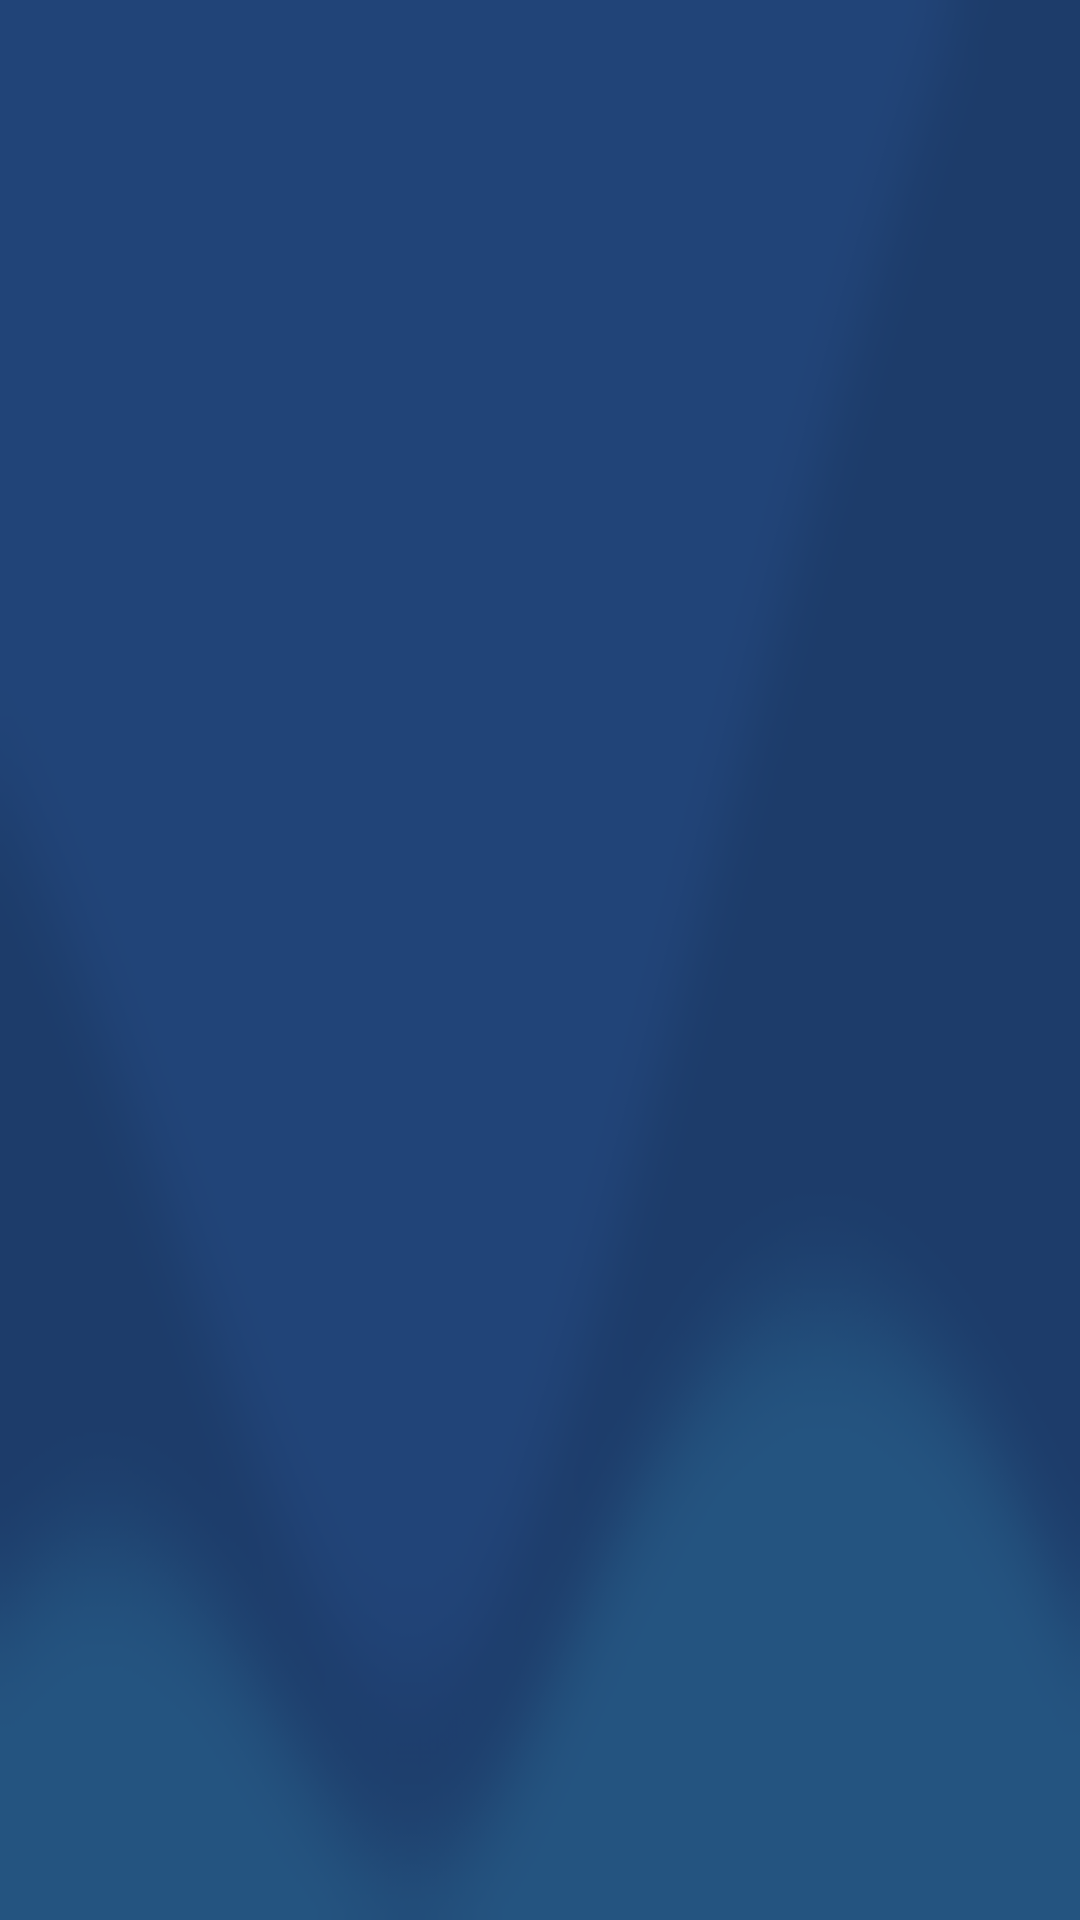

Android layout source for this screen:
<!-- AndroidManifest.xml: application theme Theme.FitnessMatch -->
<!-- res/layout/activity_new_find.xml -->
<?xml version="1.0" encoding="utf-8"?>
<androidx.constraintlayout.widget.ConstraintLayout xmlns:android="http://schemas.android.com/apk/res/android"
    xmlns:app="http://schemas.android.com/apk/res-auto"
    xmlns:tools="http://schemas.android.com/tools"
    android:layout_width="match_parent"
    android:layout_height="match_parent"
    tools:context=".NewFindActivity">

    <ImageView
        android:id="@+id/imageView5"
        android:layout_width="match_parent"
        android:layout_height="match_parent"
        android:scaleType="fitXY"
        app:srcCompat="@drawable/progress_backdrop" />

    <!-- res/layout/example_activity.xml -->
    <androidx.fragment.app.FragmentContainerView
        xmlns:android="http://schemas.android.com/apk/res/android"
        android:id="@+id/fragment_container_view"
        android:layout_width="match_parent"
        android:layout_height="match_parent" />

</androidx.constraintlayout.widget.ConstraintLayout>
<!-- resources referenced by this layout -->
<resources>
  <!-- drawable progress_backdrop: png bitmap (drawable, 40563 bytes) -->
  <style name="Theme.FitnessMatch" parent="Theme.MaterialComponents.DayNight.DarkActionBar">
          
          <item name="colorPrimary">@color/lightBlue</item>
          <item name="colorPrimaryVariant">@color/darkBlue</item>
          <item name="colorOnPrimary">@color/white</item>
          
          <item name="colorSecondary">@color/teal_200</item>
          <item name="colorSecondaryVariant">@color/teal_700</item>
          <item name="colorOnSecondary">@color/black</item>
          
          <item name="android:statusBarColor" tools:targetApi="l">?attr/colorPrimaryVariant</item>
          
      </style>
  <color name="lightBlue">#6DA4CD</color>
  <color name="darkBlue">#154F74</color>
  <color name="white">#FFFFFFFF</color>
  <color name="teal_200">#FF03DAC5</color>
  <color name="teal_700">#FF018786</color>
  <color name="black">#FF000000</color>
</resources>
